Run: headless pygame with SDL's dummy video driver; simulated clock (each Clock.tick advances the game by its frame time, no real sleeping); random seed 0; keys injected as events and as key.get_pressed() state; no mouse input.
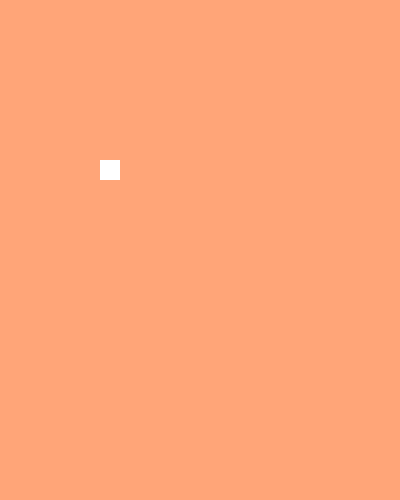
Frame 1 of 4 · flips 1–60 · no input
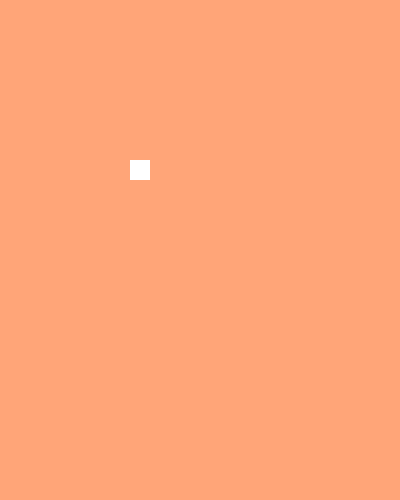
Frame 2 of 4 · flips 61–180 · tapped SPACE, RETURN · held RIGHT (→), D
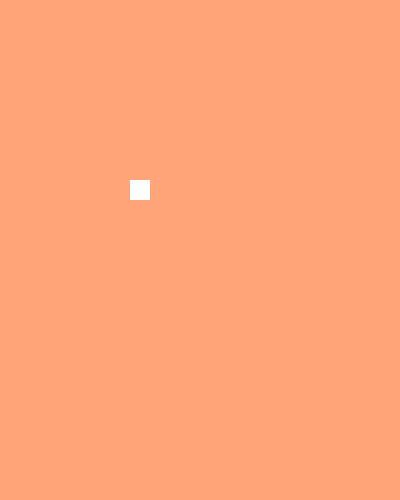
Frame 3 of 4 · flips 181–300 · held DOWN (↓), S
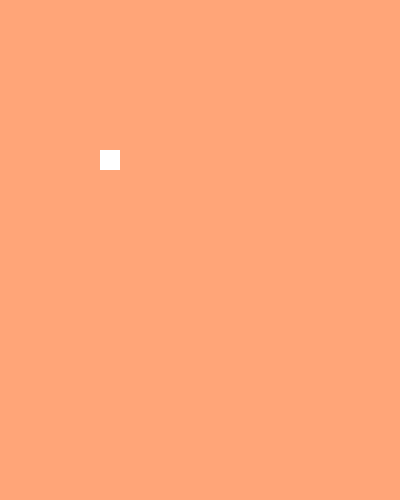
Frame 4 of 4 · flips 301–420 · held LEFT (←), A, UP (↑), W

The pygame program that drew these frames:

import pygame
pygame.init()
x = 100
y = 160

screen  = pygame.display.set_mode((400,500))
done = False

while not done:
    screen.fill((255,165,120))
    
    for event in pygame.event.get():
        if event.type == pygame.QUIT:
            pygame.quit()
        pressed = pygame.key.get_pressed()
        if pressed[pygame.K_UP]:
            y = y -5
        if pressed[pygame.K_DOWN]:
            y = y + 5
        if pressed[pygame.K_LEFT]:
            x = x -5
        if pressed[pygame.K_RIGHT]:
            x = x + 5
    pygame.draw.rect(screen,'white',(x,y,20,20))
    pygame.display.flip()
